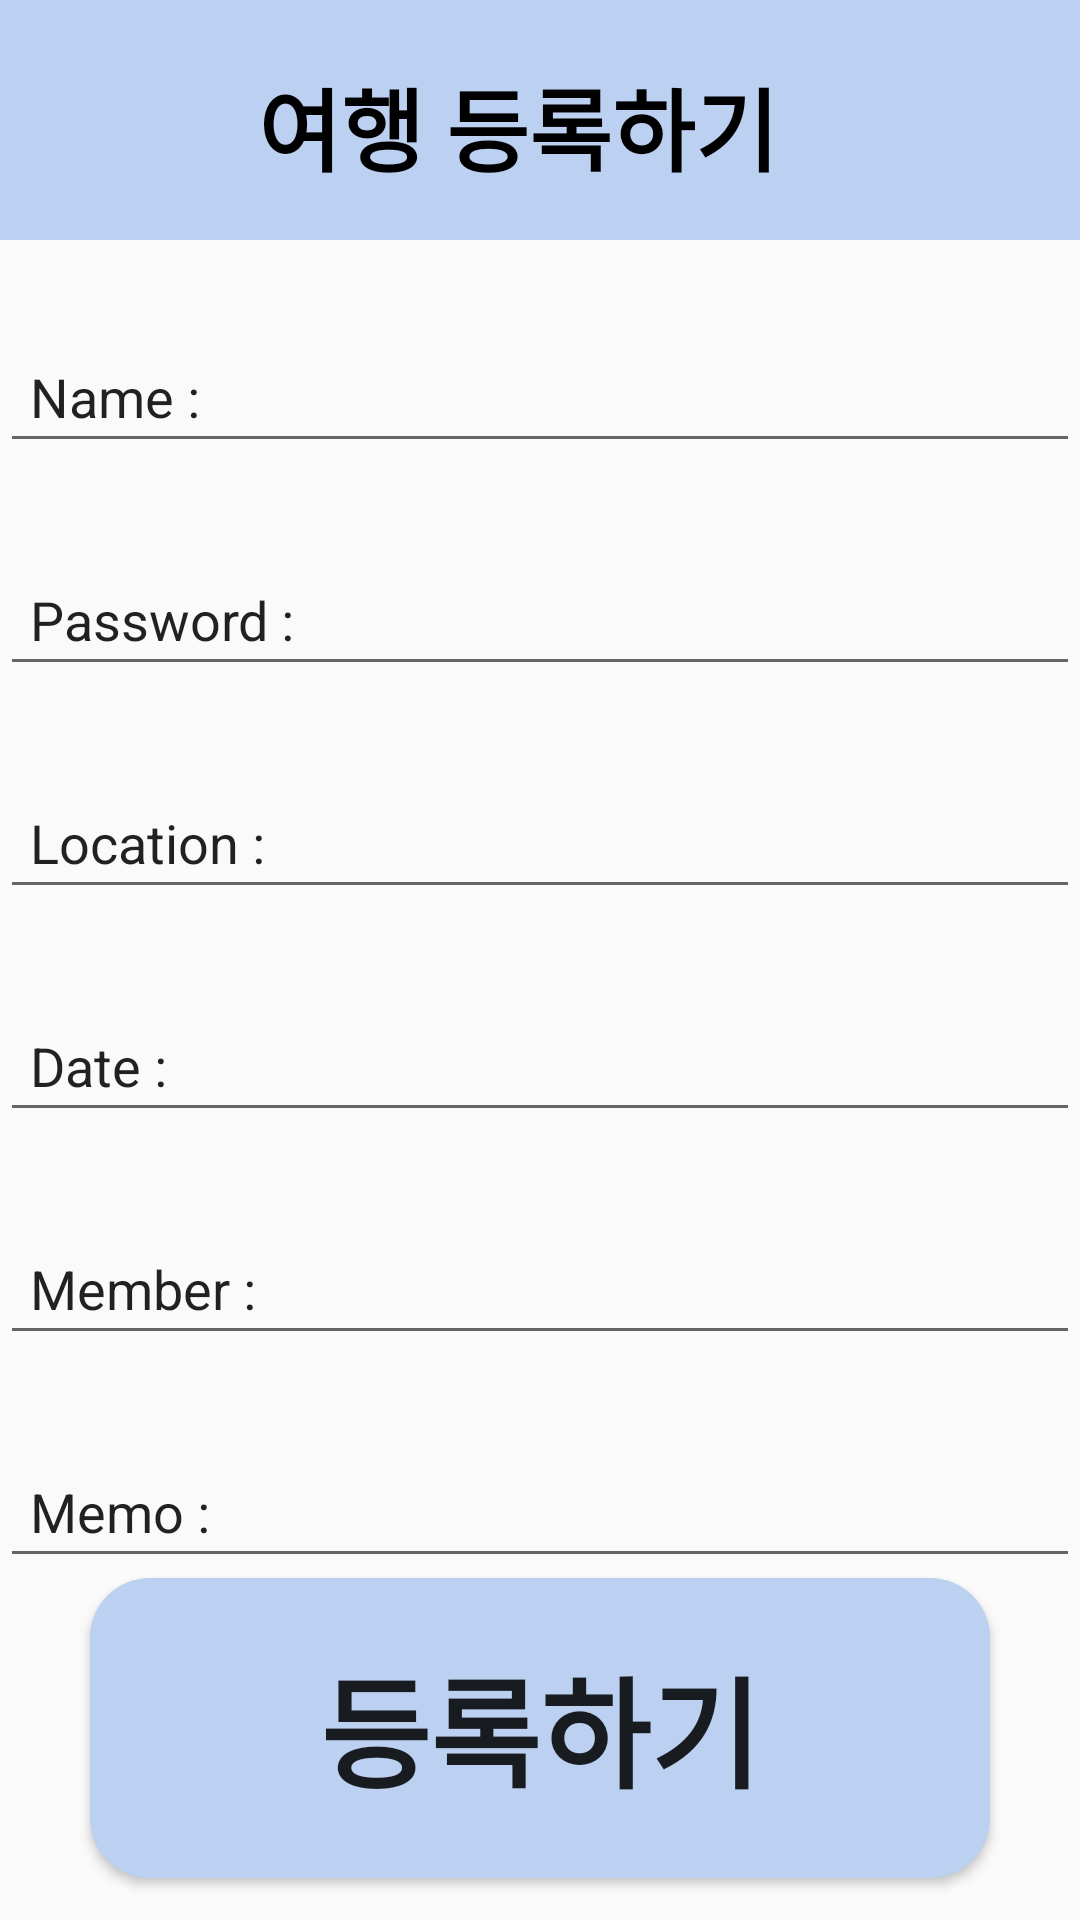

Write the Android layout XML for this screen, with the resource values it uses.
<!-- AndroidManifest.xml: application theme Theme.example -->
<!-- res/layout/activity_make_room.xml -->
<?xml version="1.0" encoding="utf-8"?>
<LinearLayout xmlns:android="http://schemas.android.com/apk/res/android"
    xmlns:tools="http://schemas.android.com/tools"
    android:layout_width="match_parent"
    android:layout_height="match_parent"
    android:orientation="vertical">

        <androidx.appcompat.widget.Toolbar
            android:layout_width="match_parent"
            android:layout_height="80dp"
            android:background="#BCD1F1">

            <Button
                android:id="@+id/back_button"
                android:layout_width="50dp"
                android:layout_height="wrap_content"
                android:background="@drawable/baseline_arrow_back_ios_24" />

            <TextView
                android:layout_width="wrap_content"
                android:layout_height="match_parent"
                android:text="여행 등록하기"
                android:textColor="@color/black"
                android:textSize="30sp"
                android:layout_gravity="start"
                android:padding="20dp"
                android:textStyle="bold"/>

        </androidx.appcompat.widget.Toolbar>

    <EditText
        android:layout_width="match_parent"
        android:layout_height="wrap_content"
        android:text="Name :"
        android:layout_marginTop="30dp"
        android:padding="10dp" />

    <EditText
        android:layout_width="match_parent"
        android:layout_height="wrap_content"
        android:text="Password :"
        android:layout_marginTop="30dp"
        android:padding="10dp" />

    <EditText
        android:layout_width="match_parent"
        android:layout_height="wrap_content"
        android:text="Location :"
        android:layout_marginTop="30dp"
        android:padding="10dp" />

    <EditText
        android:layout_width="match_parent"
        android:layout_height="wrap_content"
        android:text="Date :"
        android:layout_marginTop="30dp"
        android:padding="10dp" />

    <EditText
        android:layout_width="match_parent"
        android:layout_height="wrap_content"
        android:text="Member :"
        android:layout_marginTop="30dp"
        android:padding="10dp" />

    <EditText
        android:layout_width="match_parent"
        android:layout_height="wrap_content"
        android:text="Memo :"
        android:layout_marginTop="30dp"
        android:padding="10dp" />

    <Button
        android:layout_width="match_parent"
        android:layout_height="100dp"
        android:layout_marginHorizontal="30dp"
        android:background="@drawable/room"
        android:text="등록하기"
        android:textStyle="bold"
        android:textSize="40dp"
        tools:ignore="SpeakableTextPresentCheck" />






</LinearLayout>
<!-- resources referenced by this layout -->
<resources>
  <!-- drawable room (drawable) -->
  <?xml version="1.0" encoding="utf-8"?>
  <shape xmlns:android="http://schemas.android.com/apk/res/android">
      <corners
          android:radius="20dp"  />
      <solid android:color="#BCD1F1" />
  </shape>
  <style name="Theme.example" parent="Base.Theme.example" />
  <style name="Base.Theme.example" parent="Base.Theme.AppCompat.Light">
          
          
          <item name="windowNoTitle">true</item>
  
      </style>
  <!-- not gathered from this repository: default colours our renderer supplied (Android Studio template values) -->
  <color name="black">#FF000000</color>
</resources>
